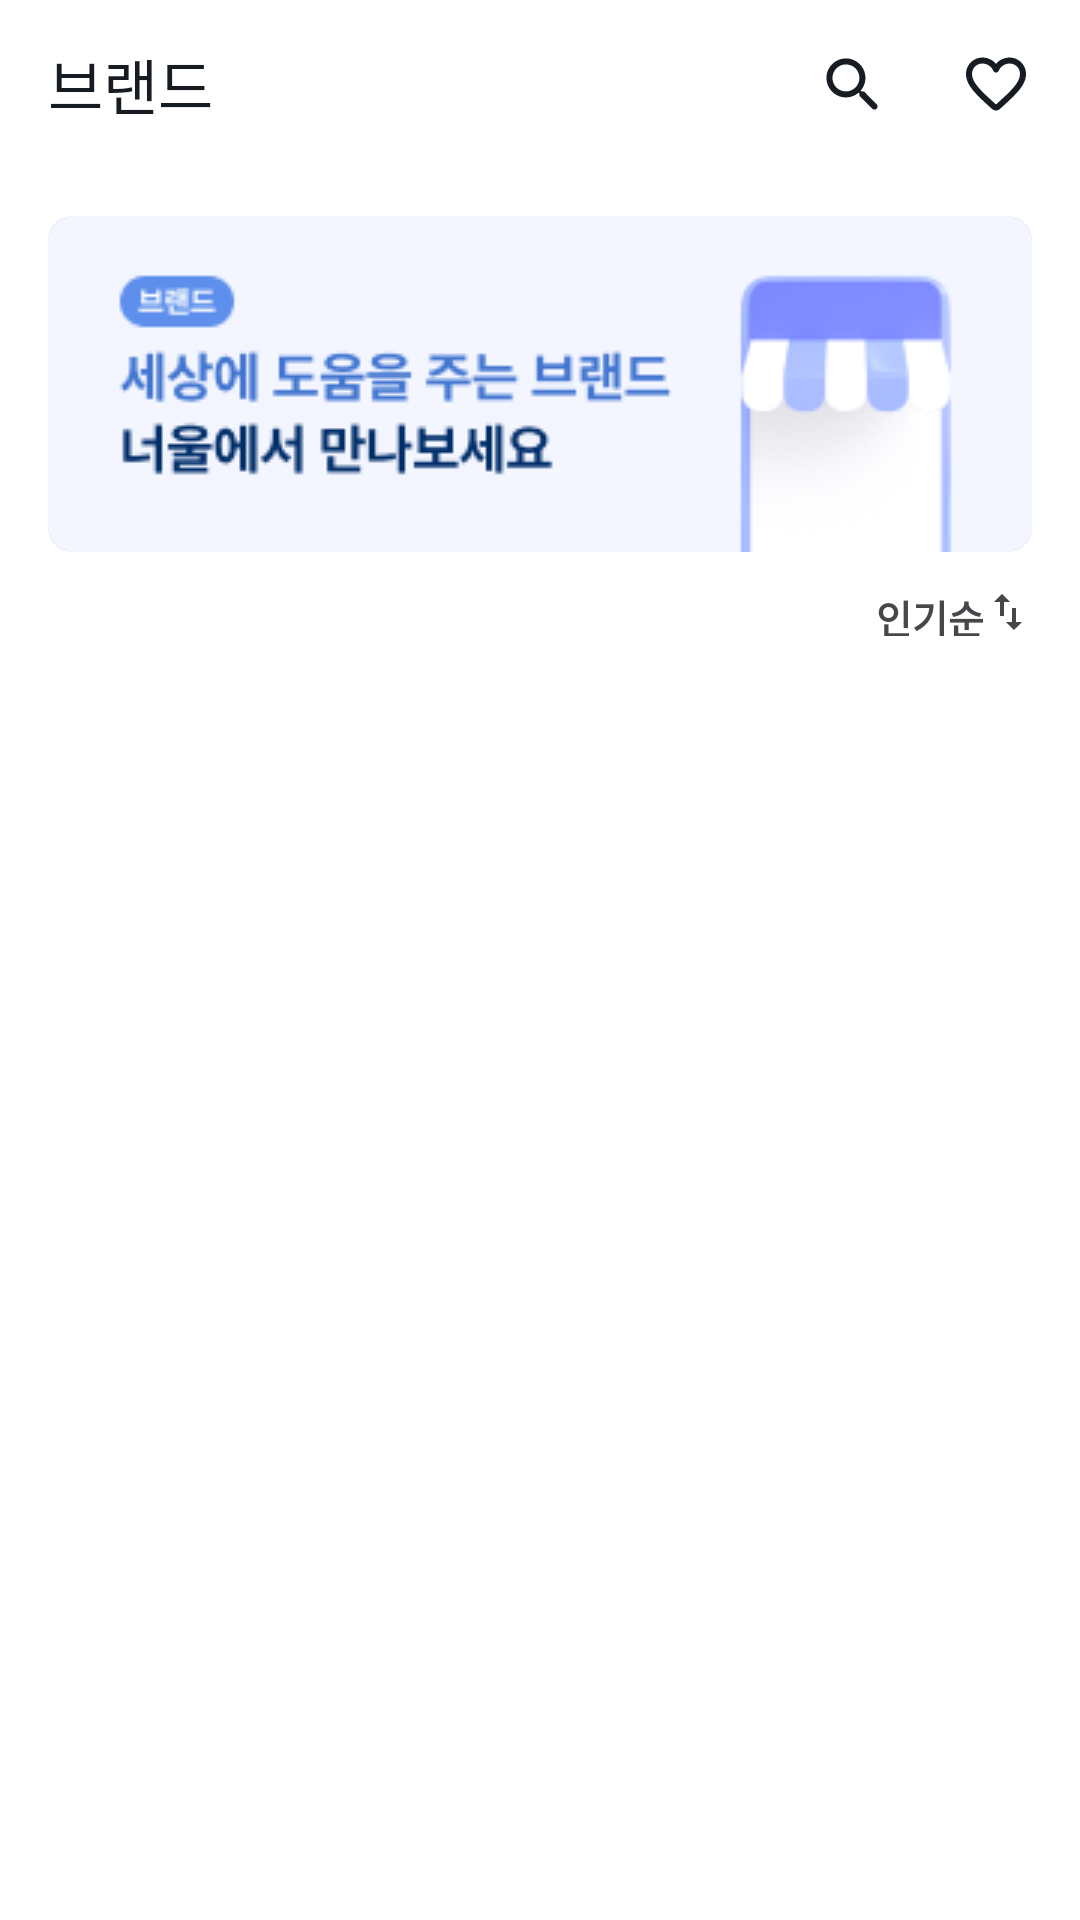

This screen was rendered from an Android layout file. Write that file and the resources it references.
<!-- AndroidManifest.xml: application theme Theme.Neoul -->
<!-- res/layout/fragment_brand.xml -->
<?xml version="1.0" encoding="utf-8"?>
<androidx.constraintlayout.widget.ConstraintLayout xmlns:android="http://schemas.android.com/apk/res/android"
    xmlns:app="http://schemas.android.com/apk/res-auto"
    xmlns:tools="http://schemas.android.com/tools"
    android:layout_width="match_parent"
    android:layout_height="match_parent">

    <androidx.appcompat.widget.Toolbar
        android:id="@+id/toolBar_brand"
        android:layout_width="match_parent"
        android:layout_height="56dp"
        android:layout_marginRight="16dp"
        app:layout_constraintStart_toStartOf="parent"
        app:layout_constraintTop_toTopOf="parent">

        <TextView
            android:layout_width="wrap_content"
            android:layout_height="wrap_content"
            android:text="브랜드"
            android:textColor="@color/coolGray10"
            android:textFontWeight="600"
            android:textSize="20dp" />


        <ImageView
            android:id="@+id/likeListBtn"
            android:layout_width="wrap_content"
            android:layout_height="wrap_content"
            android:layout_gravity="end"
            android:src="@drawable/favorite_border_black" />

        <ImageView
            android:id="@+id/searchBtn"
            android:layout_width="wrap_content"
            android:layout_height="wrap_content"
            android:layout_gravity="end"
            android:layout_marginRight="24dp"
            android:src="@drawable/search" />

    </androidx.appcompat.widget.Toolbar>


    <androidx.coordinatorlayout.widget.CoordinatorLayout
        app:layout_constraintStart_toStartOf="parent"
        app:layout_constraintEnd_toEndOf="parent"
        app:layout_constraintBottom_toBottomOf="parent"
        app:layout_constraintTop_toBottomOf="@id/toolBar_brand"
        android:layout_width="0dp"
        android:layout_height="0dp">


        <com.google.android.material.appbar.AppBarLayout
            android:layout_width="match_parent"
            android:layout_height="wrap_content"
            android:background="@color/white"
            android:fitsSystemWindows="true"
            app:layout_constraintEnd_toEndOf="parent"
            app:layout_constraintStart_toStartOf="parent"
            app:layout_constraintTop_toTopOf="parent">

            <com.google.android.material.appbar.CollapsingToolbarLayout
                android:layout_width="match_parent"
                android:layout_height="wrap_content"
                app:contentScrim="@color/white"
                app:layout_scrollFlags="scroll|exitUntilCollapsed">

                <com.google.android.material.card.MaterialCardView
                    android:id="@+id/banner"
                    android:layout_width="match_parent"
                    android:layout_height="112dp"
                    android:layout_marginHorizontal="16dp"
                    android:layout_marginTop="16dp"
                    android:layout_marginBottom="4dp"
                    android:backgroundTint="#DEE3EB"
                    app:cardCornerRadius="8dp"
                    app:cardElevation="0dp"
                    app:strokeWidth="0dp">

                    <ImageView
                        android:layout_width="match_parent"
                        android:layout_height="match_parent"
                        android:scaleType="centerCrop"
                        android:src="@drawable/brand_01" />
                </com.google.android.material.card.MaterialCardView>

            </com.google.android.material.appbar.CollapsingToolbarLayout>

            <com.google.android.material.appbar.CollapsingToolbarLayout
                android:layout_width="match_parent"
                android:layout_height="32dp"
                android:minHeight="32dp"
                app:contentScrim="@color/white"
                app:layout_scrollFlags="scroll|exitUntilCollapsed">

                <androidx.appcompat.widget.Toolbar
                    android:layout_width="match_parent"
                    android:layout_height="wrap_content">

                    <TextView
                        android:id="@+id/brandSortBtn"
                        android:layout_width="wrap_content"
                        android:layout_height="16dp"
                        android:layout_gravity="end"
                        android:layout_marginEnd="16dp"
                        android:text="인기순"
                        android:textColor="#45474A"
                        android:textSize="13dp"
                        android:textStyle="bold"
                        app:drawableEndCompat="@drawable/swap_vert_16" />

                    <Spinner
                        android:id="@+id/brandSpinner"
                        android:layout_width="10dp"
                        android:layout_height="10dp"
                        android:layout_gravity="end|bottom"
                        android:layout_marginEnd="25dp"
                        android:gravity="end" />


                </androidx.appcompat.widget.Toolbar>

            </com.google.android.material.appbar.CollapsingToolbarLayout>
        </com.google.android.material.appbar.AppBarLayout>

        <androidx.recyclerview.widget.RecyclerView
            android:id="@+id/recyclerView"
            android:layout_width="match_parent"
            android:layout_height="match_parent"
            android:background="@color/white"
            android:overScrollMode="never"
            app:layoutManager="androidx.recyclerview.widget.LinearLayoutManager"
            app:layout_behavior="com.google.android.material.appbar.AppBarLayout$ScrollingViewBehavior"
            tools:itemCount="5"
            tools:listitem="@layout/item_brand" />

    </androidx.coordinatorlayout.widget.CoordinatorLayout>
</androidx.constraintlayout.widget.ConstraintLayout>
<!-- res/layout/item_brand.xml (included above) -->
<?xml version="1.0" encoding="utf-8"?>
<androidx.constraintlayout.widget.ConstraintLayout xmlns:android="http://schemas.android.com/apk/res/android"
    xmlns:app="http://schemas.android.com/apk/res-auto"
    xmlns:tools="http://schemas.android.com/tools"
    android:layout_width="match_parent"
    android:layout_height="wrap_content">

    <com.google.android.material.card.MaterialCardView
        android:id="@+id/brandCardView"
        android:layout_width="match_parent"
        android:layout_height="64dp"
        android:layout_marginHorizontal="16dp"
        android:backgroundTint="#F5F5F5"
        app:cardElevation="0dp"
        app:cardCornerRadius="8dp"
        app:layout_constraintEnd_toEndOf="parent"
        app:layout_constraintStart_toStartOf="parent"
        app:layout_constraintTop_toTopOf="parent"
        app:strokeWidth="0dp">

        <androidx.constraintlayout.widget.ConstraintLayout
            android:layout_width="match_parent"
            android:layout_height="match_parent"
            android:paddingHorizontal="16dp"
            android:paddingVertical="12dp">

            <de.hdodenhof.circleimageview.CircleImageView
                android:id="@+id/brandLogo"
                android:layout_width="40dp"
                android:layout_height="40dp"
                app:layout_constraintStart_toStartOf="parent"
                app:layout_constraintTop_toTopOf="parent"
                tools:src="@drawable/brand_ex" />

            <TextView
                android:id="@+id/brandName"
                android:layout_width="wrap_content"
                android:layout_height="20dp"
                android:layout_marginStart="12dp"
                android:ellipsize="end"
                android:lines="1"
                android:maxWidth="200dp"
                android:textColor="#1A1C1E"
                android:textSize="16dp"
                android:textStyle="bold"
                app:layout_constraintStart_toEndOf="@id/brandLogo"
                app:layout_constraintTop_toTopOf="parent"
                tools:text="브랜드1" />

            <TextView
                android:id="@+id/brandContent"
                android:layout_width="wrap_content"
                android:layout_height="20dp"
                android:ellipsize="end"
                android:lines="1"
                android:maxWidth="230dp"
                android:textColor="#909094"
                android:textSize="14dp"
                app:layout_constraintStart_toStartOf="@id/brandName"
                app:layout_constraintTop_toBottomOf="@id/brandName"
                tools:text="한 줄 설명 입니다." />

            <ImageView
                android:layout_width="wrap_content"
                android:layout_height="wrap_content"
                android:src="@drawable/chevron_right_24"
                app:layout_constraintBottom_toBottomOf="parent"
                app:layout_constraintEnd_toEndOf="parent"
                app:layout_constraintTop_toTopOf="parent" />
        </androidx.constraintlayout.widget.ConstraintLayout>
    </com.google.android.material.card.MaterialCardView>

    <androidx.recyclerview.widget.RecyclerView
        android:id="@+id/recyclerVIew"
        android:layout_width="0dp"
        android:layout_marginTop="10dp"
        app:layoutManager="androidx.recyclerview.widget.LinearLayoutManager"
        android:orientation="horizontal"
        android:paddingStart="11dp"
        tools:itemCount="5"
        android:paddingBottom="16dp"
        tools:listitem="@layout/item_product_horizontal"
        app:layout_constraintBottom_toBottomOf="parent"
        android:layout_marginBottom="10dp"
        app:layout_constraintTop_toBottomOf="@id/brandCardView"
        app:layout_constraintStart_toStartOf="parent"
        app:layout_constraintEnd_toEndOf="parent"
        android:layout_height="178dp"/>
</androidx.constraintlayout.widget.ConstraintLayout>
<!-- res/layout/item_product_horizontal.xml (included above) -->
<?xml version="1.0" encoding="utf-8"?>
<androidx.constraintlayout.widget.ConstraintLayout xmlns:android="http://schemas.android.com/apk/res/android"
    xmlns:app="http://schemas.android.com/apk/res-auto"
    xmlns:tools="http://schemas.android.com/tools"
    android:layout_width="wrap_content"
    android:layout_height="wrap_content"
    android:paddingHorizontal="5dp">

    <com.google.android.material.card.MaterialCardView
        android:id="@+id/productCardView"
        android:layout_width="120dp"
        android:layout_height="120dp"
        app:cardElevation="0dp"
        app:layout_constraintEnd_toEndOf="parent"
        app:layout_constraintStart_toStartOf="parent"
        app:layout_constraintTop_toTopOf="parent"
        app:cardCornerRadius="8dp"
        app:strokeWidth="0dp">

        <androidx.constraintlayout.widget.ConstraintLayout
            android:layout_width="match_parent"
            android:layout_height="match_parent">

            <ImageView
                android:id="@+id/productImage"
                android:layout_width="0dp"
                android:layout_height="0dp"
                app:layout_constraintBottom_toBottomOf="parent"
                app:layout_constraintEnd_toEndOf="parent"
                app:layout_constraintStart_toStartOf="parent"
                app:layout_constraintTop_toTopOf="parent"
                android:src="@drawable/base" />










        </androidx.constraintlayout.widget.ConstraintLayout>

    </com.google.android.material.card.MaterialCardView>

    <TextView
        android:id="@+id/productName"
        android:layout_width="0dp"
        android:layout_height="18dp"
        android:layout_marginTop="4dp"
        android:ellipsize="end"
        android:gravity="top"
        android:lines="1"
        android:textColor="#2F3033"
        android:textSize="13sp"
        app:layout_constraintEnd_toEndOf="parent"
        app:layout_constraintStart_toStartOf="parent"
        app:layout_constraintTop_toBottomOf="@id/productCardView"
        tools:text="바다마을 목걸이 " />

    <TextView
        android:id="@+id/productSalePercent"
        android:layout_width="wrap_content"
        android:layout_height="16dp"
        android:layout_marginTop="4dp"
        android:textColor="#5E8FEC"
        android:textSize="13dp"
        app:layout_constraintStart_toStartOf="parent"
        app:layout_constraintTop_toBottomOf="@id/productName"
        tools:text="11%" />

    <TextView
        app:layout_constraintEnd_toEndOf="parent"
        android:id="@+id/productPrice"
        android:layout_width="0dp"
        android:layout_height="16dp"
        android:layout_marginStart="4dp"
        android:textColor="#2F3033"
        android:textSize="13dp"
        android:lines="1"
        android:ellipsize="end"
        android:textStyle="bold"
        app:layout_constraintBottom_toBottomOf="@id/productSalePercent"
        app:layout_constraintStart_toEndOf="@id/productSalePercent"
        app:layout_constraintTop_toTopOf="@id/productSalePercent"
        tools:text="20,100원" />

</androidx.constraintlayout.widget.ConstraintLayout>
<!-- resources referenced by this layout -->
<resources>
  <color name="coolGray10">#171C22</color>
  <color name="white">#FFFFFFFF</color>
  <!-- drawable base: png bitmap (drawable, 34087 bytes) -->
  <!-- drawable brand_01: png bitmap (drawable, 10761 bytes) -->
  <!-- drawable brand_ex: png bitmap (drawable, 12377 bytes) -->
  <!-- drawable chevron_right_24 (drawable) -->
  <vector xmlns:android="http://schemas.android.com/apk/res/android"
      android:width="24dp"
      android:height="24dp"
      android:viewportWidth="24"
      android:viewportHeight="24">
    <path
        android:pathData="M9,6.711C8.61,7.101 8.61,7.731 9,8.121L12.88,12L9,15.88C8.61,16.271 8.61,16.9 9,17.291C9.39,17.681 10.02,17.681 10.41,17.291L15,12.7C15.39,12.311 15.39,11.681 15,11.29L10.41,6.701C10.03,6.321 9.39,6.321 9,6.711Z"
        android:fillColor="#C6C6CA"/>
  </vector>
  <!-- drawable favorite_border_black (drawable) -->
  <vector xmlns:android="http://schemas.android.com/apk/res/android"
      android:width="24dp"
      android:height="24dp"
      android:viewportWidth="24"
      android:viewportHeight="24">
    <path
        android:pathData="M19.66,4.167C17.02,2.367 13.76,3.207 12,5.267C10.24,3.207 6.98,2.357 4.34,4.167C2.94,5.127 2.06,6.747 2,8.457C1.86,12.337 5.3,15.447 10.55,20.217L10.65,20.307C11.41,20.997 12.58,20.997 13.34,20.297L13.45,20.197C18.7,15.437 22.13,12.327 22,8.447C21.94,6.747 21.06,5.127 19.66,4.167ZM12.1,18.727L12,18.827L11.9,18.727C7.14,14.417 4,11.567 4,8.677C4,6.677 5.5,5.177 7.5,5.177C9.04,5.177 10.54,6.167 11.07,7.537C11.395,8.397 12.612,8.396 12.94,7.537C13.46,6.167 14.96,5.177 16.5,5.177C18.5,5.177 20,6.677 20,8.677C20,11.567 16.86,14.417 12.1,18.727Z"
        android:fillColor="#171C22"/>
  </vector>
  <!-- drawable search (drawable) -->
  <vector xmlns:android="http://schemas.android.com/apk/res/android"
      android:width="24dp"
      android:height="24dp"
      android:viewportWidth="24"
      android:viewportHeight="24">
    <path
        android:pathData="M15.977,14.472H15.187L14.907,14.202C16.107,12.802 16.727,10.892 16.387,8.862C15.917,6.082 13.597,3.862 10.797,3.522C6.567,3.002 3.007,6.562 3.527,10.792C3.867,13.592 6.087,15.912 8.867,16.382C10.897,16.722 12.807,16.102 14.207,14.902L14.477,15.182V15.972L18.727,20.222C19.137,20.632 19.807,20.632 20.217,20.222C20.627,19.812 20.627,19.142 20.217,18.732L15.977,14.472ZM9.977,14.472C7.487,14.472 5.477,12.462 5.477,9.972C5.477,7.482 7.487,5.472 9.977,5.472C12.467,5.472 14.477,7.482 14.477,9.972C14.477,12.462 12.467,14.472 9.977,14.472Z"
        android:fillColor="#171C22"/>
  </vector>
  <!-- drawable swap_vert_16 (drawable) -->
  <vector android:height="16dp" android:tint="#45474A"
      android:viewportHeight="24" android:viewportWidth="24"
      android:width="16dp" xmlns:android="http://schemas.android.com/apk/res/android">
      <path android:fillColor="@android:color/white" android:pathData="M16,17.01V10h-2v7.01h-3L15,21l4,-3.99h-3zM9,3L5,6.99h3V14h2V6.99h3L9,3z"/>
  </vector>
  <style name="Theme.Neoul" parent="Base.Theme.Neoul">
  
      </style>
  <style name="Base.Theme.Neoul" parent="Theme.MaterialComponents.DayNight.NoActionBar">
          
          <item name="android:windowLightStatusBar">true</item>
          <item name="android:statusBarColor">@color/white</item>
          <item name="colorPrimary">@color/white</item>
  
          
      </style>
</resources>
